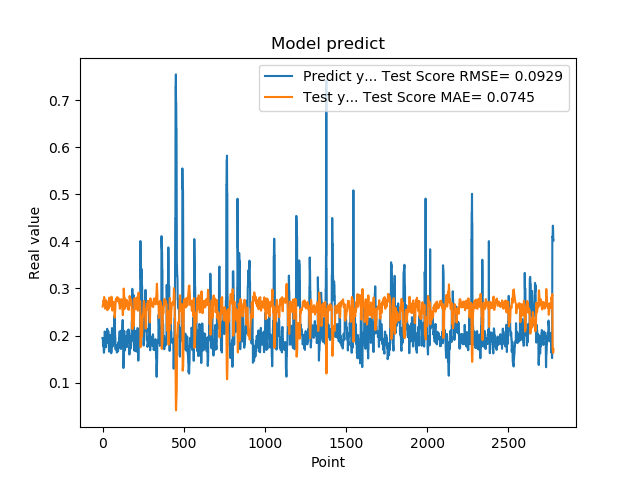

Data behind this chart, as committed beside it:
1.948629021644592285e-01, 2.616926461672110515e-01
1.948629021644592285e-01, 2.632630827681704533e-01
1.922753006219864169e-01, 2.646051447348103380e-01
1.779100298881530762e-01, 2.653758576566155880e-01
1.779100298881530762e-01, 2.703564211827830799e-01
1.810636967420578003e-01, 2.739872040342319903e-01
1.810636967420578003e-01, 2.730551110288121364e-01
1.680064052343368530e-01, 2.722435805569971001e-01
1.635809391736984530e-01, 2.761543709469722052e-01
1.635809391736984530e-01, 2.807713859918713473e-01
1.706920862197875977e-01, 2.818999092701356401e-01
1.706920862197875977e-01, 2.798092487789422544e-01
1.916799396276473999e-01, 2.779750260572786402e-01
2.085516005754470825e-01, 2.718696498861381539e-01
2.085516005754470825e-01, 2.614365132768781130e-01
2.058236002922058105e-01, 2.570133760891386010e-01
2.058236002922058105e-01, 2.578282793057424249e-01
1.828240007162094116e-01, 2.585274797045292727e-01
1.857409924268722534e-01, 2.655141211191837658e-01
1.857409924268722534e-01, 2.704070321048593351e-01
1.775099337100982666e-01, 2.696561480345456285e-01
1.775099337100982666e-01, 2.721147017276026037e-01
1.752161234617232999e-01, 2.742083573924436468e-01
1.971126049757004062e-01, 2.748892342038712910e-01
1.971126049757004062e-01, 2.691097370500283303e-01
1.845117062330246249e-01, 2.633584481698605373e-01
1.845117062330246249e-01, 2.671451940170185835e-01
1.984785944223403931e-01, 2.703363402273039062e-01
2.143009155988692960e-01, 2.662435309795098126e-01
2.143009155988692960e-01, 2.579708610575563443e-01
1.841159015893935880e-01, 2.538204978237645348e-01
1.841159015893935880e-01, 2.630696928208743346e-01
2.104043960571289062e-01, 2.705553231817509063e-01
2.032361328601836881e-01, 2.629439916210992156e-01
2.032361328601836881e-01, 2.581362016736368781e-01
2.088565975427627841e-01, 2.599630549341022667e-01
2.088565975427627841e-01, 2.582997243647933705e-01
1.960448026657104492e-01, 2.568440600830977361e-01
1.900728046894073209e-01, 2.607074623101583999e-01
1.900728046894073209e-01, 2.657346049316072767e-01
1.658952832221984863e-01, 2.672583278935285467e-01
1.658952832221984863e-01, 2.745750720874538531e-01
1.872539073228836337e-01, 2.806229731243733427e-01
1.852532625198364535e-01, 2.744140558023068222e-01
1.852532625198364535e-01, 2.694136050648422986e-01
1.799222826957702359e-01, 2.699260341110467087e-01
1.799222826957702359e-01, 2.715145325107555241e-01
2.012764066457748136e-01, 2.728747429414897785e-01
1.978618204593658725e-01, 2.666618428932234774e-01
1.978618204593658725e-01, 2.620690878843924265e-01
1.950792670249938965e-01, 2.629431759092262788e-01
1.950792670249938965e-01, 2.637725818745549899e-01
1.711323857307434082e-01, 2.644852608195488175e-01
1.623787879943847379e-01, 2.717408141749063089e-01
1.623787879943847379e-01, 2.803400863466918858e-01
1.677809953689575195e-01, 2.825630312120233079e-01
1.677809953689575195e-01, 2.809729738036030877e-01
2.059821039438247958e-01, 2.795822280907743207e-01
2.158481031656265259e-01, 2.686433850479960639e-01
2.158481031656265259e-01, 2.555325406760363682e-01
2.141157686710357111e-01, 2.529608343463711773e-01
... 2,719 more rows
